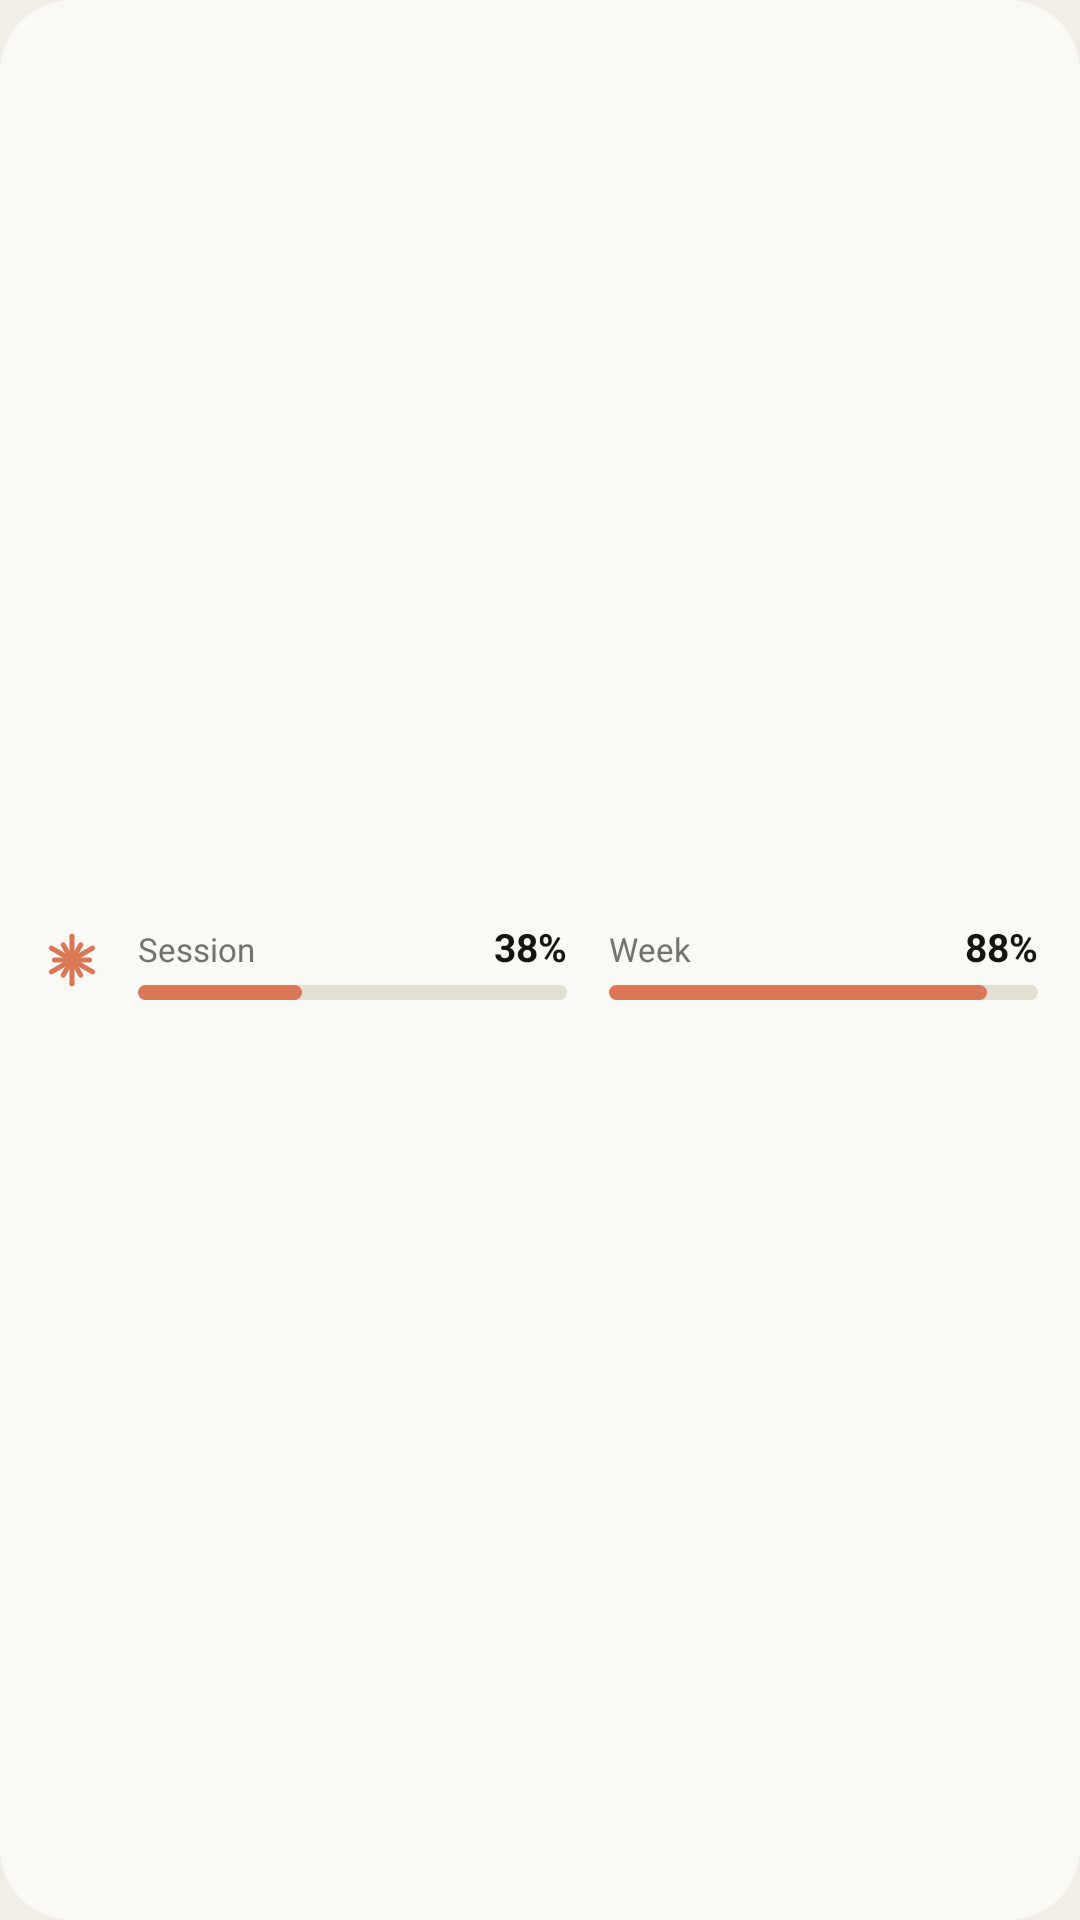

This screen was rendered from an Android layout file. Write that file and the resources it references.
<!-- AndroidManifest.xml: application theme AppTheme -->
<!-- res/layout/widget_strip_preview.xml -->
<?xml version="1.0" encoding="utf-8"?>
<FrameLayout xmlns:android="http://schemas.android.com/apk/res/android"
    android:id="@android:id/background"
    android:layout_width="match_parent"
    android:layout_height="match_parent">
    <ImageView
        android:id="@+id/w_bg"
        android:layout_width="match_parent"
        android:layout_height="match_parent"
        android:scaleType="fitXY"
        android:src="@drawable/widget_bg" />
    <LinearLayout
        android:layout_width="match_parent"
        android:layout_height="match_parent"
        android:gravity="center_vertical"
        android:orientation="horizontal"
        android:paddingHorizontal="14dp">
        <ImageView
            android:id="@+id/w_icon"
            android:layout_width="20dp"
            android:layout_height="20dp"
            android:layout_marginEnd="12dp"
            android:src="@drawable/ic_spark"
                android:tint="@color/accent" />
        <LinearLayout
            android:layout_width="0dp"
            android:layout_height="wrap_content"
            android:layout_marginStart="0dp"
            android:layout_weight="1"
            android:orientation="vertical">
        <LinearLayout
            android:layout_width="match_parent"
            android:layout_height="wrap_content"
            android:layout_marginTop="0dp"
            android:orientation="horizontal">
            <TextView
                android:id="@+id/w_s_label"
                android:layout_width="0dp"
                android:layout_height="wrap_content"
                android:ellipsize="end"
                android:maxLines="1"
                android:text="@string/session"
                android:textColor="@color/text2"
                android:textSize="11sp"
                android:layout_weight="1" />
            <TextView
                android:id="@+id/w_s_pct"
                android:layout_width="wrap_content"
                android:layout_height="wrap_content"
                android:ellipsize="end"
                android:maxLines="1"
                android:text="38%"
                android:textColor="@color/text"
                android:textSize="13sp"
                android:textStyle="bold" />
        </LinearLayout>
        <ProgressBar
            android:id="@+id/w_s_bar"
            style="?android:attr/progressBarStyleHorizontal"
            android:layout_width="match_parent"
            android:layout_height="5dp"
            android:layout_marginTop="4dp"
            android:max="100"
            android:maxHeight="5dp"
            android:minHeight="5dp"
            android:progressDrawable="@drawable/progress_bar"
                android:progress="38" />
        </LinearLayout>
        <LinearLayout
            android:layout_width="0dp"
            android:layout_height="wrap_content"
            android:layout_marginStart="14dp"
            android:layout_weight="1"
            android:orientation="vertical">
        <LinearLayout
            android:layout_width="match_parent"
            android:layout_height="wrap_content"
            android:layout_marginTop="0dp"
            android:orientation="horizontal">
            <TextView
                android:id="@+id/w_w_label"
                android:layout_width="0dp"
                android:layout_height="wrap_content"
                android:ellipsize="end"
                android:maxLines="1"
                android:text="@string/week"
                android:textColor="@color/text2"
                android:textSize="11sp"
                android:layout_weight="1" />
            <TextView
                android:id="@+id/w_w_pct"
                android:layout_width="wrap_content"
                android:layout_height="wrap_content"
                android:ellipsize="end"
                android:maxLines="1"
                android:text="88%"
                android:textColor="@color/text"
                android:textSize="13sp"
                android:textStyle="bold" />
        </LinearLayout>
        <ProgressBar
            android:id="@+id/w_w_bar"
            style="?android:attr/progressBarStyleHorizontal"
            android:layout_width="match_parent"
            android:layout_height="5dp"
            android:layout_marginTop="4dp"
            android:max="100"
            android:maxHeight="5dp"
            android:minHeight="5dp"
            android:progressDrawable="@drawable/progress_bar"
                android:progress="88" />
        </LinearLayout>
    </LinearLayout>
</FrameLayout>
<!-- resources referenced by this layout -->
<resources>
  <color name="accent">#D97757</color>
  <color name="text">#141413</color>
  <color name="text2">#73726C</color>
  <!-- drawable ic_spark: vector/xml drawable (drawable, 2509 chars, omitted) -->
  <!-- drawable progress_bar (drawable) -->
  <?xml version="1.0" encoding="utf-8"?>
  <layer-list xmlns:android="http://schemas.android.com/apk/res/android">
      <item android:id="@android:id/background">
          <shape><corners android:radius="4dp"/><solid android:color="@color/track"/></shape>
      </item>
      <item android:id="@android:id/progress">
          <scale android:scaleWidth="100%">
              <shape><corners android:radius="4dp"/><solid android:color="@color/accent"/></shape>
          </scale>
      </item>
  </layer-list>
  <!-- drawable widget_bg (drawable) -->
  <?xml version="1.0" encoding="utf-8"?>
  <shape xmlns:android="http://schemas.android.com/apk/res/android">
      <solid android:color="@color/surface"/>
      <corners android:radius="24dp"/>
  </shape>
  <string name="session" formatted="false">Session</string>
  <string name="week" formatted="false">Week</string>
  <style name="AppTheme" parent="android:Theme.Material.Light.NoActionBar">
          <item name="cBg">@color/bg</item>
          <item name="cSurface">@color/surface</item>
          <item name="cText">@color/text</item>
          <item name="cText2">@color/text2</item>
          <item name="cAccent">@color/accent</item>
          <item name="cOnAccent">@color/on_accent</item>
          <item name="cTrack">@color/track</item>
          <item name="cDivider">@color/divider</item>
          <item name="titleFont">serif</item>
          <item name="android:colorPrimary">@color/accent</item>
          <item name="android:colorAccent">@color/accent</item>
          <item name="android:colorControlActivated">@color/accent</item>
          <item name="android:windowBackground">@color/bg</item>
          <item name="android:textColorPrimary">@color/text</item>
          <item name="android:textColorSecondary">@color/text2</item>
          <item name="android:statusBarColor">@android:color/transparent</item>
          <item name="android:navigationBarColor">@android:color/transparent</item>
          <item name="android:windowLightStatusBar">true</item>
          <item name="android:windowLightNavigationBar">true</item>
          <item name="android:alertDialogTheme">@style/DialogTheme</item>
      </style>
  <color name="track">#E3DFD3</color>
  <color name="surface">#FAF9F5</color>
  <color name="bg">#F0EEE6</color>
  <color name="on_accent">#FFFFFF</color>
  <color name="divider">#E3DFD3</color>
  <style name="DialogTheme" parent="android:Theme.Material.Light.Dialog.Alert">
          <item name="android:colorAccent">?attr/cAccent</item>
      </style>
</resources>
